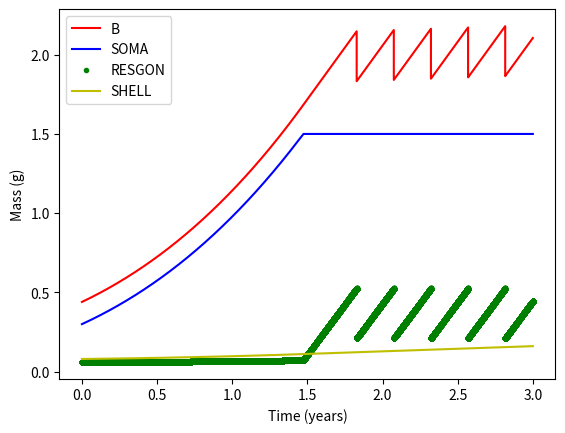

The matplotlib source for this figure:
def load_defaults():
    print('Loading defaults...')
    # Framework
    days = 365 * 3 # Two years
    dt   = 0.01 # units: days    
    #url = 'https://coastwatch.pfeg.noaa.gov/erddap/griddap/ncdcOisst2Agg.htmlTable?sst%5B(2020-04-26T12:00:00Z):1:(2020-04-26T12:00:00Z)%5D%5B(0.0):1:(0.0)%5D%5B(47.135):1:(46.573)%5D%5B(-2.156):1:(-2.753)%5D,anom%5B(2020-04-26T12:00:00Z):1:(2020-04-26T12:00:00Z)%5D%5B(0.0):1:(0.0)%5D%5B(47.135):1:(46.573)%5D%5B(-2.156):1:(-2.753)%5D,err%5B(2020-04-26T12:00:00Z):1:(2020-04-26T12:00:00Z)%5D%5B(0.0):1:(0.0)%5D%5B(47.135):1:(46.573)%5D%5B(-2.156):1:(-2.753)%5D,ice%5B(2020-04-26T12:00:00Z):1:(2020-04-26T12:00:00Z)%5D%5B(0.0):1:(0.0)%5D%5B(47.135):1:(46.573)%5D%5B(-2.156):1:(-2.753)%5D'
    
    # Parameters
    par = {}
    par['xk'] = 0.5
    par['Ingmax'] = 22 # units = mg POM h−1 g−1 
    par['ae'] = 0.25
    par['b'] = 0.66
    par['br'] = 0.8
    par['Ing1'] = 0.06
    par['Ing2'] = 19
    par['Shellcoef'] = 0.05 
    par['mgO2pom'] = 0.7
    par['Rgs1'] = 0.2
    par['Rgsp'] = 0.35 
    par['Cs'] = 0.6
    par['sm'] = 1.5
    par['resp1'] = 0.2
    par['resp2'] = 0.1
    par['cms1'] = 0.0293 #maximal somatic growth parameter 1
    par['cms2'] = 0.044 #Maximal somatic growth parameter 2
    par['Shellgam'] = 0.5
    
    
    

    
    # Initial conditions
    InitCond = {}
    InitCond['SOMA'] = 0.3
    InitCond['RESGON'] = 0.2 * InitCond['SOMA']
    InitCond['SHELL'] = 0.08


    return  days, dt, par, InitCond
    
def run(days, dt, par, InitCond):
    print('Running model...')
    # Import libraries
    import numpy as np
    
    # Setup the framework 
    NoSTEPS = int(days / dt) # Calculates the number of steps 
    time = np.linspace(0,days,NoSTEPS) # Makes vector array of equally spaced numbers 
    
    # Create arrays of zeros
    B = np.zeros((NoSTEPS,),float) # Biomass 
    SOMA = np.zeros((NoSTEPS,),float) 
    RESGON = np.zeros((NoSTEPS,),float)
    SHELL = np.zeros((NoSTEPS,),float)
    Spawning = np.zeros((NoSTEPS,),float)
    
    
    # Initializing with initial conditions
    SHELL[0] = InitCond['SHELL']
    SOMA[0] = InitCond['SOMA'] 
    RESGON[0] = InitCond['RESGON'] 
    B[0] = InitCond['SOMA'] + InitCond['RESGON'] + InitCond['SHELL']
    
    
    # *****************************************************************************
    # MAIN MODEL LOOP *************************************************************
    for t in range(0,NoSTEPS-1):
       
        #Forcing
        TEMP = 20 #forced average temperature, analytic
        X = 0.5   #Food proxy, forced analytic
       
        #SP = 0 #Fix later
        #DTM = 0 #Fix later
        f = X / (X + par['xk']) #Functional response, 
        INGtemp = par['Ing1'] * ((TEMP - par['Ing2']) ** 2) # Effect of temperature on ingestion - Units: mg h−1 g−1
        
        INGorg = (par['Ingmax'] - INGtemp) * f * (SOMA[t] ** par['b']) #Organic Ingestion - Units: mg h−1
        
        ABSorg = (par['ae'] * INGorg) / (1000.24) #Organic matter absorbtion - Units: Gd−1
        dummyABS = ABSorg
       # if SOMA < 1.5 :
        #    maxSOMA = par['cms1'] #fix later - Units: Gd−1
        #else :
         #   maxSOMA = par['cms2'] 
            
        maxSOMA = par['cms2']
        
        RESP = (par['resp1'] ** (par['resp2'] * TEMP)) * (SOMA[t] ** par['br']) * (par['mgO2pom'] / 1000.24) # Respiration - Units: G d−1
        
       
        
         # Shell gain - Units: Gd−1
        SHELLgain = par['Shellcoef'] * ABSorg * par['Shellgam']
        dummySHELLgain = SHELLgain
        #SHELLgain constraint
        if ABSorg < RESP :
            SHELLgain = 0
            
        #Soma Gain - Units: Gd−1
        SOMAgain = min((maxSOMA), (ABSorg - SHELLgain)) - RESP
        dummySOMAg = SOMAgain
        
        if SOMA[t] >= 1.5 :
            SOMAgain = 0
            
        # Reserve and gonad gain - Units: Gd−1
        RESGONgain = ABSorg - SHELLgain - SOMAgain 
        dummyRESGONg = RESGONgain
        

        # Spawning 
        if RESGON[t] >= par['Rgsp']*SOMA[t] :
            Spawning[t] = RESGON[t]*par['Cs']
        
        
        
        
        #if RESGON[t]/B[t] < par['Rgs1']:
         #   Spawning = 0.
        #elif RESGON[t]/B[t] >= par['Rgs1']: #fix this
         #   Spawning = RESGON[t]
            #RESGON[t] = 0.
            
        #New spawning
        
      #  if RESGON/SOMA > par['Rgs1'] :
       #     Spawning = par['cs']
        
       
        
        # Update and step ------------------------------
        SOMA[t+1] = SOMA[t] + (SOMAgain * dt) 
        RESGON[t+1] = RESGON[t] + (RESGONgain * dt) - Spawning[t]
        SHELL[t+1] = SHELL[t] + (SHELLgain * dt)
        B[t+1] = SOMA[t+1] + RESGON[t+1] + SHELL[t+1]
        
    # end of main model LOOP*******************************************************
    # *****************************************************************************

    # Pack output into dictionary
    output = {}
    output['INGorg'] = INGorg
    output['INGtemp'] = INGtemp
    output['ABSorg'] = ABSorg
    output['maxSOMA'] = maxSOMA
    output['time'] = time
    output['B'] = B 
    output['SOMA'] = SOMA
    output['RESGON'] = RESGON 
    output['SHELL'] = SHELL
    output['RESP'] = RESP
    output['dummyABS'] = dummyABS
    output['dummySHELLgain'] = dummySHELLgain
    output['dummySOMAg'] = dummySOMAg
    output['dummyRESGONg'] = dummyRESGONg
    
    
    print('Model run: DONE!!!')
    return  output

def plot(output):
    import matplotlib.pyplot as plt 
    # Plotting                      
    fig, (ax) = plt.subplots(1,1)
    ax.plot(output['time']/365,output['B'],'r-') 
    ax.plot(output['time']/365,output['SOMA'],'b-') 
    ax.plot(output['time']/365,output['RESGON'],'g.')
    ax.plot(output['time']/365,output['SHELL'], 'y-')
    #ax.plot(output['time']/365,output['INGorg'], 'm-')
    ax.legend(['B', 'SOMA', 'RESGON', 'SHELL']) 
    ax.set_ylabel('Mass (g)') 
    ax.set_xlabel('Time (years)')
    plt.show()          
    
    return

if __name__ == "__main__":
    print('Executing my_module.py')
    print('--------------------')
    
    days, dt, par, InitCond = load_defaults()
    output = run(days, dt, par, InitCond)
    plot(output)
    
    print('--------------------')